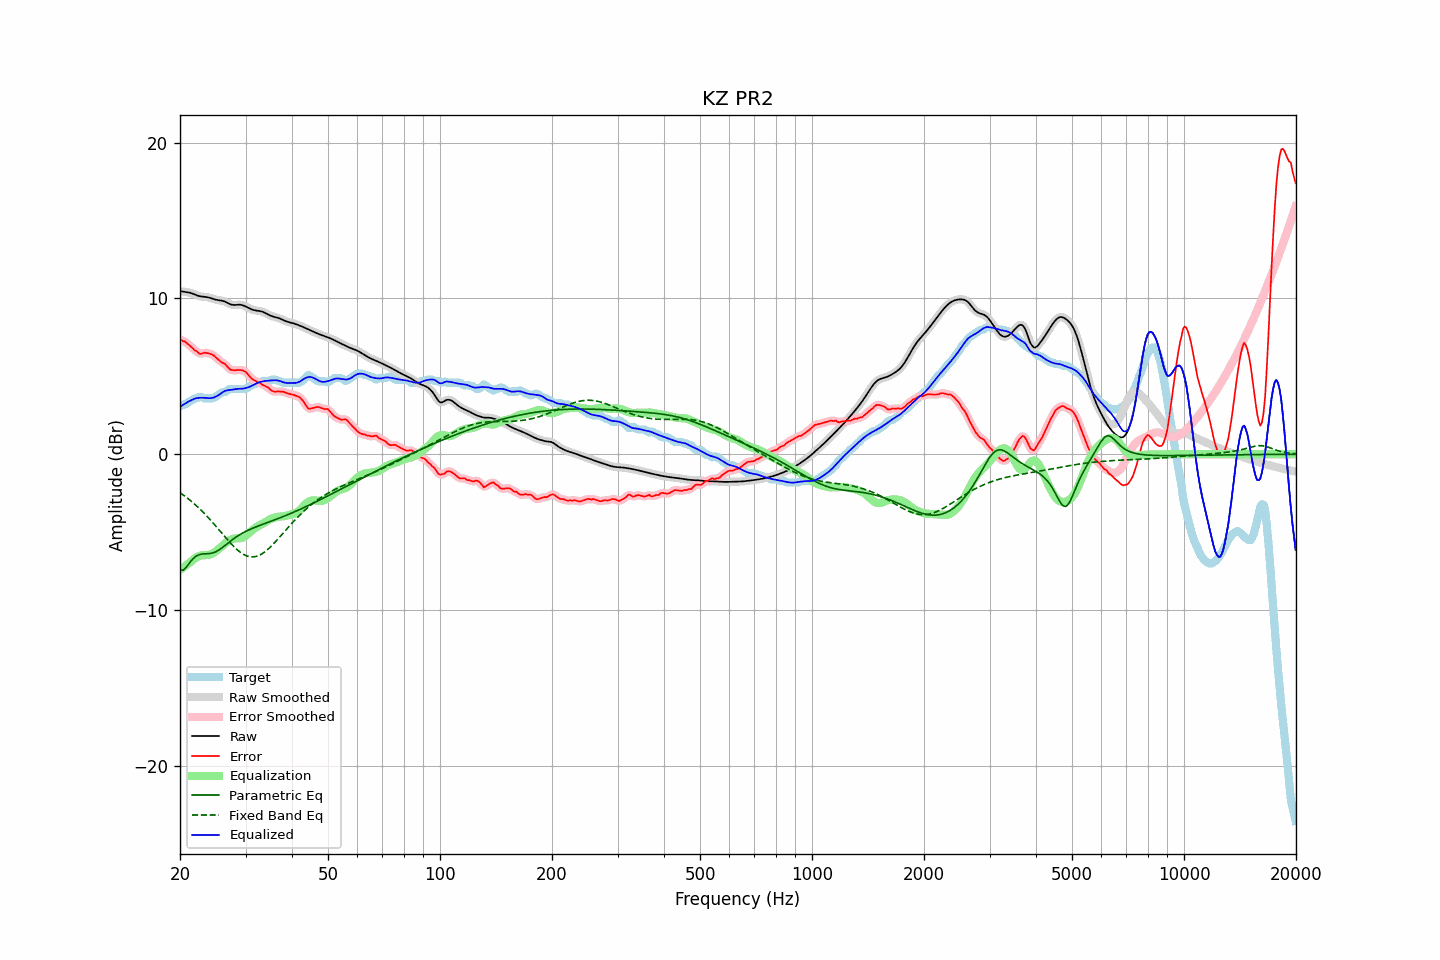

Source data for this figure (header and first rows):
frequency, raw, error, smoothed, error_smoothed, equalization, parametric_eq, fixed_band_eq, equalized_raw, equalized_smoothed, target
20.00, 10.46, 7.38, 10.46, 7.36, -7.42, -7.43, -2.47, 3.04, 3.04, 3.09
20.20, 10.45, 7.31, 10.45, 7.32, -7.34, -7.44, -2.54, 3.11, 3.11, 3.14
20.40, 10.43, 7.25, 10.44, 7.27, -7.26, -7.44, -2.61, 3.18, 3.18, 3.19
20.61, 10.42, 7.24, 10.42, 7.21, -7.18, -7.34, -2.69, 3.24, 3.24, 3.19
20.81, 10.41, 7.15, 10.41, 7.15, -7.10, -7.24, -2.77, 3.31, 3.31, 3.26
21.02, 10.39, 7.07, 10.39, 7.07, -7.03, -7.10, -2.85, 3.36, 3.36, 3.33
21.23, 10.37, 6.98, 10.37, 6.98, -6.95, -6.96, -2.93, 3.42, 3.42, 3.39
21.44, 10.34, 6.89, 10.34, 6.88, -6.88, -6.84, -3.02, 3.46, 3.46, 3.45
21.66, 10.30, 6.79, 10.30, 6.79, -6.78, -6.71, -3.10, 3.51, 3.51, 3.50
21.87, 10.26, 6.68, 10.26, 6.70, -6.70, -6.62, -3.19, 3.56, 3.56, 3.58
22.09, 10.21, 6.63, 10.21, 6.61, -6.62, -6.54, -3.28, 3.59, 3.59, 3.59
22.31, 10.18, 6.55, 10.18, 6.53, -6.57, -6.49, -3.38, 3.61, 3.61, 3.62
22.54, 10.15, 6.46, 10.15, 6.48, -6.52, -6.44, -3.48, 3.62, 3.62, 3.69
22.76, 10.12, 6.44, 10.12, 6.46, -6.50, -6.42, -3.58, 3.63, 3.63, 3.69
22.99, 10.11, 6.47, 10.11, 6.47, -6.48, -6.40, -3.68, 3.63, 3.63, 3.64
23.22, 10.10, 6.51, 10.10, 6.49, -6.48, -6.39, -3.79, 3.62, 3.62, 3.59
23.45, 10.09, 6.50, 10.09, 6.51, -6.48, -6.39, -3.89, 3.61, 3.61, 3.59
23.69, 10.07, 6.49, 10.07, 6.49, -6.47, -6.38, -4.00, 3.60, 3.60, 3.59
23.92, 10.05, 6.47, 10.05, 6.47, -6.46, -6.38, -4.11, 3.60, 3.60, 3.59
24.16, 10.02, 6.44, 10.02, 6.44, -6.42, -6.36, -4.23, 3.60, 3.60, 3.59
24.40, 9.99, 6.40, 9.99, 6.39, -6.38, -6.34, -4.34, 3.61, 3.61, 3.59
24.65, 9.95, 6.33, 9.96, 6.33, -6.31, -6.31, -4.46, 3.64, 3.64, 3.62
24.89, 9.92, 6.24, 9.93, 6.25, -6.24, -6.27, -4.58, 3.68, 3.68, 3.68
25.14, 9.90, 6.16, 9.90, 6.15, -6.17, -6.22, -4.70, 3.74, 3.74, 3.75
25.39, 9.88, 6.07, 9.88, 6.06, -6.09, -6.16, -4.82, 3.80, 3.80, 3.82
25.65, 9.87, 5.97, 9.87, 5.97, -6.00, -6.09, -4.94, 3.87, 3.87, 3.90
25.91, 9.85, 5.89, 9.85, 5.91, -5.91, -6.02, -5.06, 3.94, 3.94, 3.96
26.16, 9.83, 5.84, 9.82, 5.84, -5.82, -5.93, -5.18, 4.01, 4.01, 3.99
26.43, 9.79, 5.80, 9.79, 5.77, -5.73, -5.85, -5.30, 4.06, 4.06, 3.99
26.69, 9.74, 5.68, 9.74, 5.67, -5.65, -5.77, -5.42, 4.09, 4.09, 4.06
26.96, 9.69, 5.56, 9.68, 5.56, -5.57, -5.69, -5.54, 4.11, 4.11, 4.13
27.23, 9.63, 5.45, 9.64, 5.47, -5.51, -5.60, -5.65, 4.12, 4.12, 4.19
27.50, 9.60, 5.41, 9.60, 5.41, -5.46, -5.52, -5.77, 4.14, 4.14, 4.19
27.77, 9.58, 5.40, 9.58, 5.39, -5.43, -5.45, -5.87, 4.15, 4.15, 4.19
28.05, 9.58, 5.39, 9.58, 5.39, -5.41, -5.37, -5.98, 4.17, 4.17, 4.19
28.33, 9.58, 5.40, 9.58, 5.40, -5.40, -5.30, -6.07, 4.19, 4.19, 4.19
28.62, 9.59, 5.41, 9.59, 5.41, -5.40, -5.23, -6.16, 4.20, 4.19, 4.19
28.90, 9.60, 5.41, 9.59, 5.41, -5.39, -5.17, -6.25, 4.20, 4.20, 4.19
29.19, 9.58, 5.40, 9.58, 5.40, -5.38, -5.11, -6.32, 4.20, 4.20, 4.19
29.48, 9.56, 5.37, 9.56, 5.38, -5.35, -5.05, -6.39, 4.21, 4.21, 4.19
29.78, 9.52, 5.33, 9.52, 5.33, -5.29, -5.00, -6.45, 4.23, 4.23, 4.19
30.08, 9.47, 5.27, 9.47, 5.26, -5.22, -4.94, -6.50, 4.25, 4.25, 4.20
30.38, 9.42, 5.16, 9.42, 5.16, -5.14, -4.89, -6.54, 4.28, 4.28, 4.26
30.68, 9.37, 5.04, 9.37, 5.04, -5.05, -4.85, -6.56, 4.32, 4.32, 4.33
30.99, 9.32, 4.92, 9.32, 4.92, -4.96, -4.80, -6.58, 4.36, 4.36, 4.40
31.30, 9.28, 4.81, 9.28, 4.83, -4.87, -4.76, -6.58, 4.41, 4.41, 4.47
31.61, 9.25, 4.76, 9.25, 4.76, -4.78, -4.71, -6.58, 4.46, 4.46, 4.49
31.93, 9.22, 4.71, 9.23, 4.70, -4.71, -4.67, -6.56, 4.52, 4.52, 4.51
32.24, 9.21, 4.63, 9.21, 4.66, -4.64, -4.63, -6.54, 4.56, 4.57, 4.57
32.57, 9.19, 4.61, 9.19, 4.60, -4.59, -4.59, -6.49, 4.61, 4.61, 4.59
32.89, 9.18, 4.57, 9.18, 4.54, -4.54, -4.55, -6.45, 4.64, 4.64, 4.61
33.22, 9.15, 4.46, 9.15, 4.49, -4.49, -4.51, -6.39, 4.66, 4.66, 4.69
33.55, 9.12, 4.43, 9.11, 4.43, -4.43, -4.47, -6.32, 4.69, 4.68, 4.69
33.89, 9.07, 4.38, 9.07, 4.38, -4.36, -4.43, -6.24, 4.70, 4.70, 4.69
34.23, 9.01, 4.33, 9.01, 4.33, -4.30, -4.40, -6.16, 4.71, 4.71, 4.69
34.57, 8.96, 4.27, 8.96, 4.25, -4.23, -4.36, -6.07, 4.72, 4.72, 4.69
34.92, 8.90, 4.18, 8.91, 4.17, -4.17, -4.32, -5.97, 4.73, 4.73, 4.73
35.27, 8.86, 4.08, 8.86, 4.10, -4.13, -4.28, -5.87, 4.74, 4.74, 4.79
35.62, 8.83, 4.04, 8.83, 4.04, -4.08, -4.24, -5.77, 4.74, 4.75, 4.79
35.97, 8.80, 4.02, 8.80, 4.02, -4.05, -4.20, -5.66, 4.75, 4.75, 4.79
... 635 more rows
